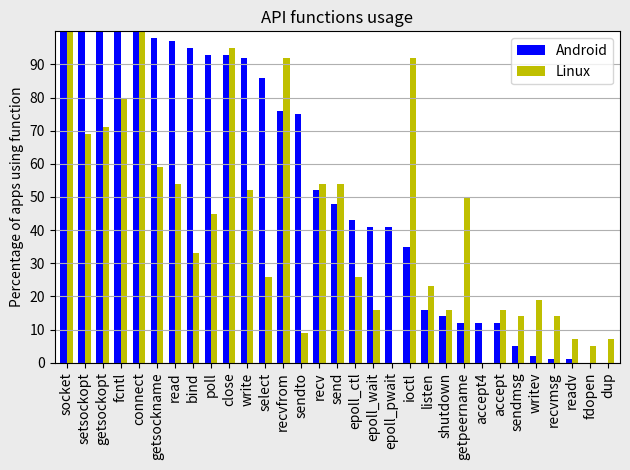

The matplotlib source for this figure:
import matplotlib
# Do not use any X11 backend
matplotlib.use('Agg')
matplotlib.rcParams['pdf.fonttype'] = 42
matplotlib.rcParams['ps.fonttype'] = 42
import numpy as np
import matplotlib.pyplot as plt
objects = ["socket", "setsockopt", "getsockopt", "fcntl", "connect", "getsockname", "read", "bind", "poll", "close", "write", "select", "recvfrom", "sendto", "recv", "send", "epoll_ctl", "epoll_wait", "epoll_pwait", "ioctl", "listen", "shutdown", "getpeername", "accept4", "accept", "sendmsg", "writev", "recvmsg", "readv", "fdopen", "dup"]
andro = [100, 100, 100, 100, 100, 98, 97, 95, 93, 93, 92, 86, 76, 75, 52, 48, 43, 41, 41, 35, 16, 14, 12, 12, 12, 5,  2,  1,  1, 0, 0]
linux = [100,  69,  71,  80, 100, 59, 54, 33, 45, 95, 52, 26, 92,  9, 54, 54, 26, 16,  0, 92, 23, 16, 50, 0,  16, 14, 19, 14, 7, 5, 7]

y_pos = np.arange(len(objects))


N = len(objects)
ind = np.arange(N)
width = 0.35

fig, ax = plt.subplots()
rects1 = ax.bar(ind, andro, width, color='b')
rects2 = ax.bar(ind + width, linux, width, color='y')
ax.legend((rects1[0], rects2[0]), ('Android', 'Linux'))


ax.set_xticks(ind + width / 2)
ax.set_xticklabels(objects)

plt.title('API functions usage')
plt.ylabel('Percentage of apps using function')
plt.ylim([0,100])
plt.margins(x=0.01, y=0)
plt.grid(True, axis='y')
plt.yticks(range(100)[0::10])
plt.xticks(rotation='vertical')

plt.tight_layout()
fig=plt.figure(1)
fig.patch.set_facecolor('#EBEBEB')
plt.savefig("finding1.pdf", facecolor=fig.get_facecolor(), edgecolor='none')
